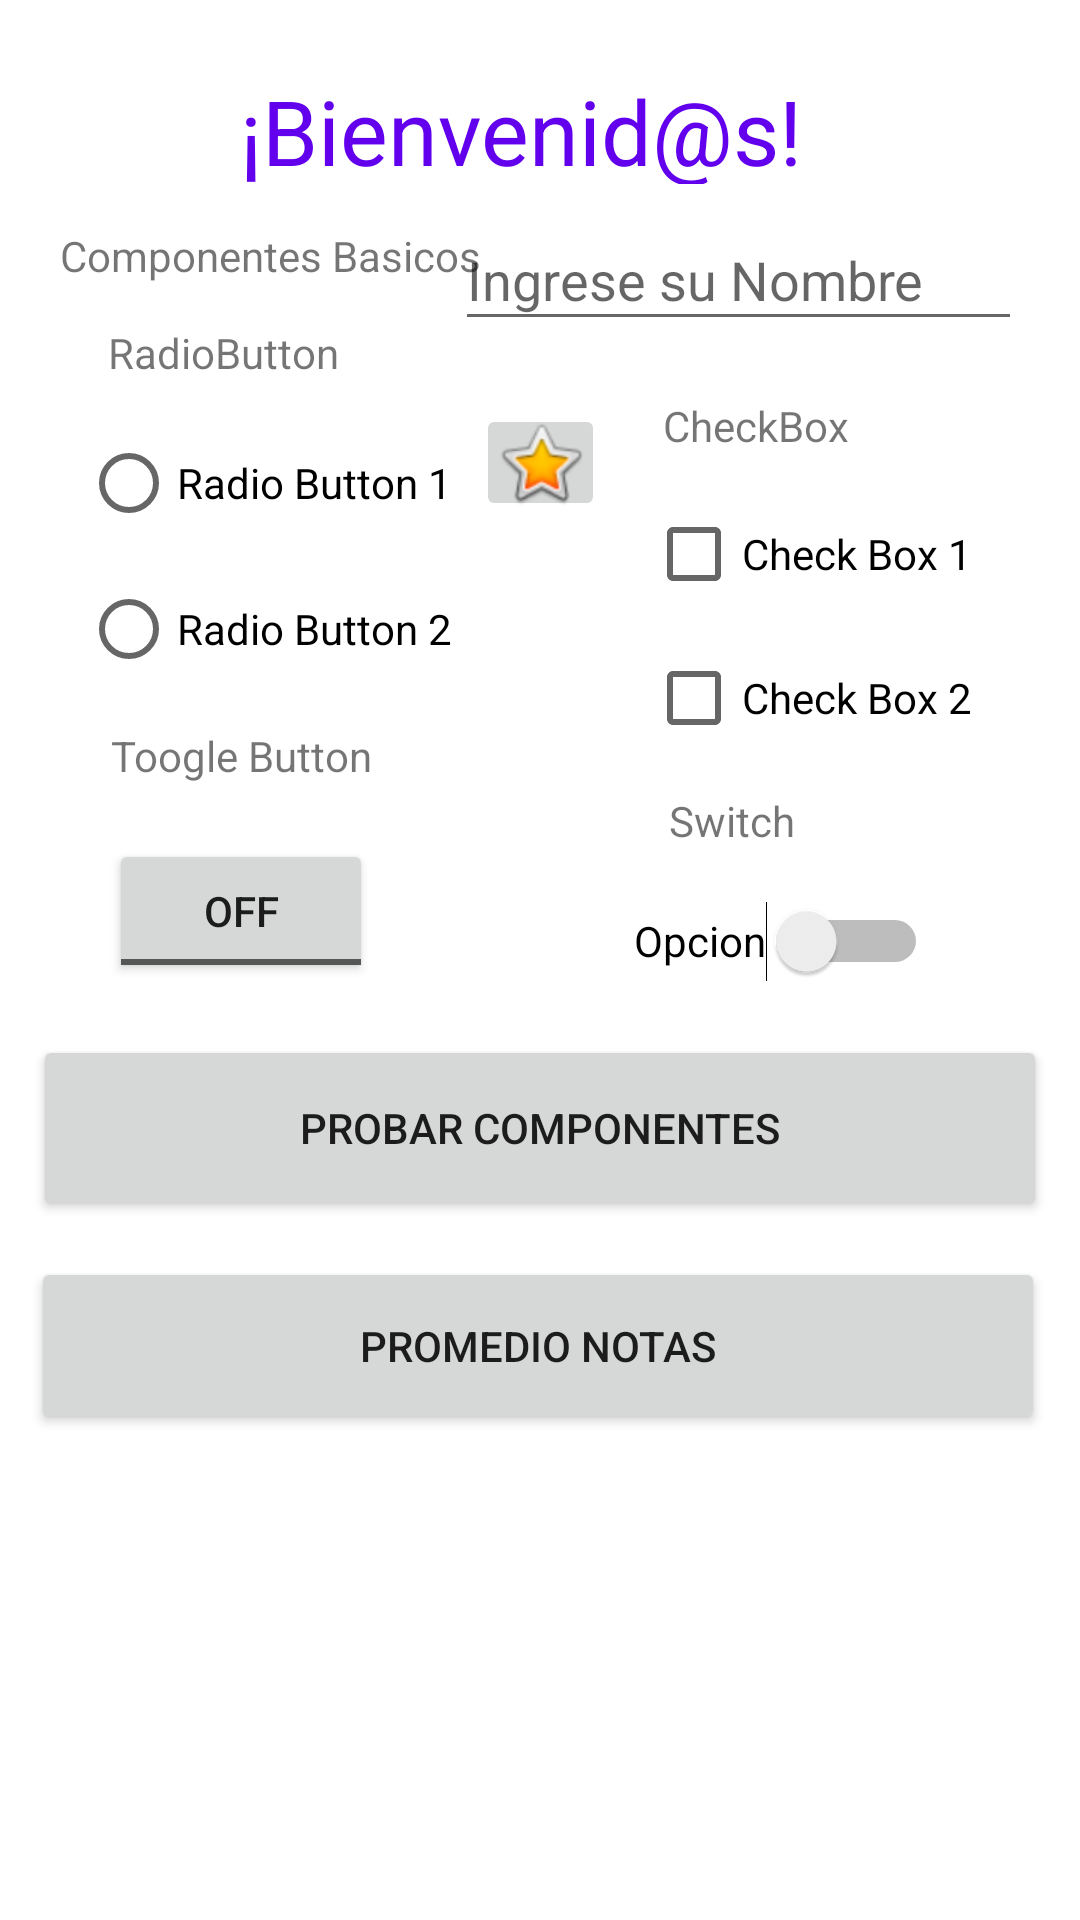

Here is an Android app screen rendered from its layout file. Give the layout XML and the strings, colors and styles it references.
<!-- AndroidManifest.xml: application theme Theme.SaludoUsuario -->
<!-- res/layout/activity_main.xml -->
<?xml version="1.0" encoding="utf-8"?>
<androidx.constraintlayout.widget.ConstraintLayout xmlns:android="http://schemas.android.com/apk/res/android"
    xmlns:app="http://schemas.android.com/apk/res-auto"
    xmlns:tools="http://schemas.android.com/tools"
    android:layout_width="match_parent"
    android:layout_height="match_parent"
    tools:context=".MainActivity">

    <TextView
        android:id="@+id/textView"
        android:layout_width="200dp"
        android:layout_height="38dp"
        android:text="¡Bienvenid@s!"
        android:textColor="@color/purple_500"
        android:textSize="30sp"
        app:layout_constraintBottom_toBottomOf="parent"
        app:layout_constraintEnd_toEndOf="parent"
        app:layout_constraintStart_toStartOf="parent"
        app:layout_constraintTop_toTopOf="parent"
        app:layout_constraintVertical_bias="0.039" />

    <Button
        android:id="@+id/btnIngresar"
        android:layout_width="338dp"
        android:layout_height="62dp"
        android:text="Probar Componentes"
        app:layout_constraintBottom_toBottomOf="parent"
        app:layout_constraintEnd_toEndOf="parent"
        app:layout_constraintHorizontal_bias="0.497"
        app:layout_constraintStart_toStartOf="parent"
        app:layout_constraintTop_toBottomOf="@+id/textView"
        app:layout_constraintVertical_bias="0.549" />

    <EditText
        android:id="@+id/txtNombre"
        android:layout_width="189dp"
        android:layout_height="44dp"
        android:ems="10"
        android:hint="Ingrese su Nombre"
        android:inputType="textPersonName"
        android:text=""
        app:layout_constraintBottom_toBottomOf="parent"
        app:layout_constraintEnd_toEndOf="parent"
        app:layout_constraintHorizontal_bias="0.887"
        app:layout_constraintStart_toStartOf="parent"
        app:layout_constraintTop_toTopOf="parent"
        app:layout_constraintVertical_bias="0.117" />

    <TextView
        android:id="@+id/textView2"
        android:layout_width="145dp"
        android:layout_height="21dp"
        android:text="Componentes Basicos"
        app:layout_constraintBottom_toBottomOf="parent"
        app:layout_constraintEnd_toEndOf="parent"
        app:layout_constraintHorizontal_bias="0.093"
        app:layout_constraintStart_toStartOf="parent"
        app:layout_constraintTop_toTopOf="parent"
        app:layout_constraintVertical_bias="0.122" />

    <TextView
        android:id="@+id/textView3"
        android:layout_width="95dp"
        android:layout_height="23dp"
        android:text="RadioButton"
        app:layout_constraintBottom_toBottomOf="parent"
        app:layout_constraintEnd_toEndOf="parent"
        app:layout_constraintHorizontal_bias="0.136"
        app:layout_constraintStart_toStartOf="parent"
        app:layout_constraintTop_toTopOf="parent"
        app:layout_constraintVertical_bias="0.175" />

    <RadioButton
        android:id="@+id/radioButton"
        android:layout_width="wrap_content"
        android:layout_height="wrap_content"
        android:text="Radio Button 1"
        app:layout_constraintBottom_toBottomOf="parent"
        app:layout_constraintEnd_toEndOf="parent"
        app:layout_constraintHorizontal_bias="0.114"
        app:layout_constraintStart_toStartOf="parent"
        app:layout_constraintTop_toBottomOf="@+id/textView3"
        app:layout_constraintVertical_bias="0.013" />

    <RadioButton
        android:id="@+id/radioButton2"
        android:layout_width="wrap_content"
        android:layout_height="wrap_content"
        android:text="Radio Button 2"
        app:layout_constraintBottom_toBottomOf="parent"
        app:layout_constraintEnd_toEndOf="parent"
        app:layout_constraintHorizontal_bias="0.114"
        app:layout_constraintStart_toStartOf="parent"
        app:layout_constraintTop_toBottomOf="@+id/radioButton"
        app:layout_constraintVertical_bias="0.002" />

    <TextView
        android:id="@+id/textView4"
        android:layout_width="wrap_content"
        android:layout_height="wrap_content"
        android:text="CheckBox"
        app:layout_constraintBottom_toBottomOf="parent"
        app:layout_constraintEnd_toEndOf="parent"
        app:layout_constraintHorizontal_bias="0.742"
        app:layout_constraintStart_toStartOf="parent"
        app:layout_constraintTop_toTopOf="parent"
        app:layout_constraintVertical_bias="0.213" />

    <CheckBox
        android:id="@+id/checkBox2"
        android:layout_width="wrap_content"
        android:layout_height="wrap_content"
        android:text="Check Box 1"
        app:layout_constraintBottom_toBottomOf="parent"
        app:layout_constraintEnd_toEndOf="parent"
        app:layout_constraintHorizontal_bias="0.857"
        app:layout_constraintStart_toStartOf="parent"
        app:layout_constraintTop_toBottomOf="@+id/textView4"
        app:layout_constraintVertical_bias="0.021" />

    <CheckBox
        android:id="@+id/checkBox3"
        android:layout_width="wrap_content"
        android:layout_height="wrap_content"
        android:text="Check Box 2"
        app:layout_constraintBottom_toBottomOf="parent"
        app:layout_constraintEnd_toEndOf="parent"
        app:layout_constraintHorizontal_bias="0.857"
        app:layout_constraintStart_toStartOf="parent"
        app:layout_constraintTop_toBottomOf="@+id/checkBox2"
        app:layout_constraintVertical_bias="0.0" />

    <ToggleButton
        android:id="@+id/toggleButton"
        android:layout_width="wrap_content"
        android:layout_height="wrap_content"
        android:text="ToggleButton"
        app:layout_constraintBottom_toBottomOf="parent"
        app:layout_constraintEnd_toEndOf="parent"
        app:layout_constraintHorizontal_bias="0.133"
        app:layout_constraintStart_toStartOf="parent"
        app:layout_constraintTop_toBottomOf="@+id/textView5"
        app:layout_constraintVertical_bias="0.055" />

    <TextView
        android:id="@+id/textView5"
        android:layout_width="wrap_content"
        android:layout_height="wrap_content"
        android:text="Toogle Button"
        app:layout_constraintBottom_toBottomOf="parent"
        app:layout_constraintEnd_toEndOf="parent"
        app:layout_constraintHorizontal_bias="0.135"
        app:layout_constraintStart_toStartOf="parent"
        app:layout_constraintTop_toTopOf="parent"
        app:layout_constraintVertical_bias="0.39" />

    <Switch
        android:id="@+id/switch2"
        android:layout_width="wrap_content"
        android:layout_height="48dp"
        android:text="Opcion"
        app:layout_constraintBottom_toBottomOf="parent"
        app:layout_constraintEnd_toEndOf="parent"
        app:layout_constraintHorizontal_bias="0.806"
        app:layout_constraintStart_toStartOf="parent"
        app:layout_constraintTop_toBottomOf="@+id/textView6"
        app:layout_constraintVertical_bias="0.022" />

    <TextView
        android:id="@+id/textView6"
        android:layout_width="wrap_content"
        android:layout_height="wrap_content"
        android:text="Switch"
        app:layout_constraintBottom_toBottomOf="parent"
        app:layout_constraintEnd_toEndOf="parent"
        app:layout_constraintHorizontal_bias="0.701"
        app:layout_constraintStart_toStartOf="parent"
        app:layout_constraintTop_toTopOf="parent"
        app:layout_constraintVertical_bias="0.425" />

    <ImageButton
        android:id="@+id/imageButton"
        android:layout_width="43dp"
        android:layout_height="39dp"
        android:contentDescription="hhhhh"
        android:src="@android:drawable/btn_star_big_on"
        app:layout_constraintBottom_toBottomOf="@+id/btnIngresar"
        app:layout_constraintEnd_toEndOf="parent"
        app:layout_constraintStart_toStartOf="parent"
        app:layout_constraintTop_toTopOf="parent"
        app:layout_constraintVertical_bias="0.366" />

    <Button
        android:id="@+id/btnPromedioNotas"
        android:layout_width="338dp"
        android:layout_height="59dp"
        android:text="Promedio Notas"
        app:layout_constraintBottom_toBottomOf="parent"
        app:layout_constraintEnd_toEndOf="parent"
        app:layout_constraintHorizontal_bias="0.469"
        app:layout_constraintStart_toStartOf="parent"
        app:layout_constraintTop_toTopOf="parent"
        app:layout_constraintVertical_bias="0.721" />

</androidx.constraintlayout.widget.ConstraintLayout>
<!-- resources referenced by this layout -->
<resources>
  <style name="Theme.SaludoUsuario" parent="Theme.MaterialComponents.DayNight.DarkActionBar">
          
          <item name="colorPrimary">@color/purple_500</item>
          <item name="colorPrimaryVariant">@color/purple_700</item>
          <item name="colorOnPrimary">@color/white</item>
          
          <item name="colorSecondary">@color/teal_200</item>
          <item name="colorSecondaryVariant">@color/teal_700</item>
          <item name="colorOnSecondary">@color/black</item>
          
          <item name="android:statusBarColor">?attr/colorPrimaryVariant</item>
          
      </style>
  <!-- not gathered from this repository: default colours our renderer supplied (Android Studio template values) -->
  <color name="purple_500">#FF6200EE</color>
  <color name="purple_700">#FF3700B3</color>
  <color name="teal_200">#FF03DAC5</color>
  <color name="teal_700">#FF018786</color>
  <color name="black">#FF000000</color>
  <color name="white">#FFFFFFFF</color>
</resources>
